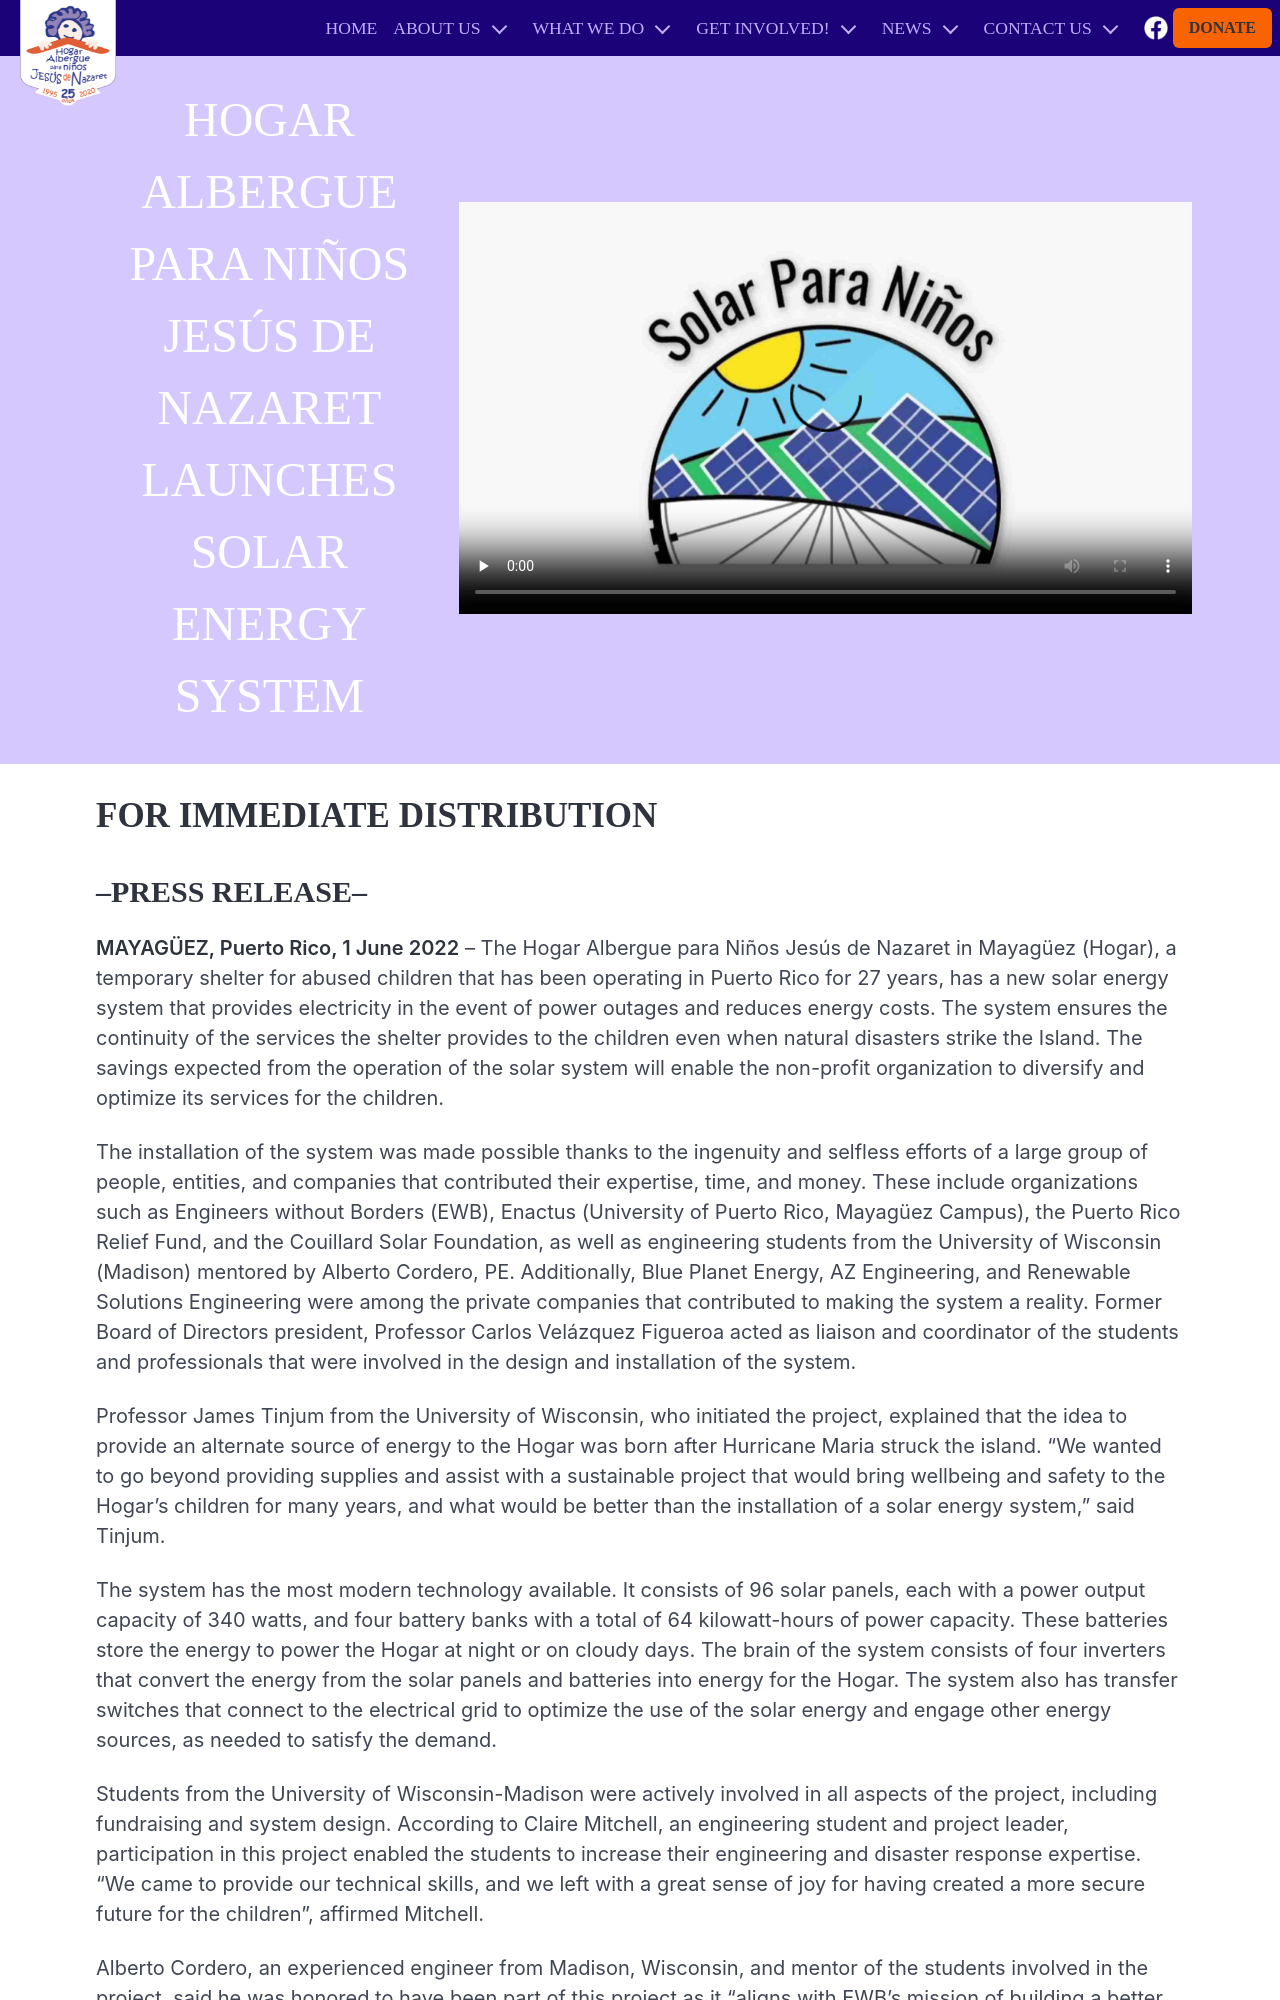

repository: jnewcs/hogar-nazaret · page: en/solar-energy/index.html · generator: jekyll

---
title: Hogar Albergue para Niños Jesús de Nazaret launches solar energy system
layout: video-landing-page
lang: en
lang_ref: energia-solar-landing-page-new
html_video: true
highlight_preview: "/uploads/solar_energy/tour_preview.jpg"
highlight_video_url: https://hogar.s3.us-east-2.amazonaws.com/solar_energy_tour_final.mov
show_footer_video: true
footer_preview: "/uploads/solar_energy/footer_preview.jpg"
footer_video_url: https://hogar.s3.us-east-2.amazonaws.com/solar_energy_thank_you.mov
show_sponsor_table: true
sponsors:
- Professor James Tinjum
- Direct Relief
- Eng. Alberto Cordero
- Eng. Angel Zayas (AZ Engineering)
- Blue Planet Energy
- Kemper K. Knapp (U.W. Madison)
- Enactus, Mayagüez campus
- Puerto Rico EWB Professional Chapter
- United Against Domestic Violence (PR Relief Fund)
- Atty. Glorily López
- RENEW Wisconsin (Couillard Solar Foundation)
- WPPI Energy
- Madison Wisconsin EWB Professional Chapter
- The Puerto Rican Agenda of Chicago
- Mr. Ernesto Rivera (Renewable Solutions Engineering)
- Westwood Professional Services Inc.
- Mr. Dean Arnold (Renaissance Charitable Foundation, Inc.)
- Badger Hollow Solar Farm
- ASCO Power Technologies
- Schneider Electric
- Professor Carlos Velázquez Figueroa
- Affiliated Engineers Incorporated
- Mr. Dante Fratta
- Community Engineering Corps

---
## FOR IMMEDIATE DISTRIBUTION
